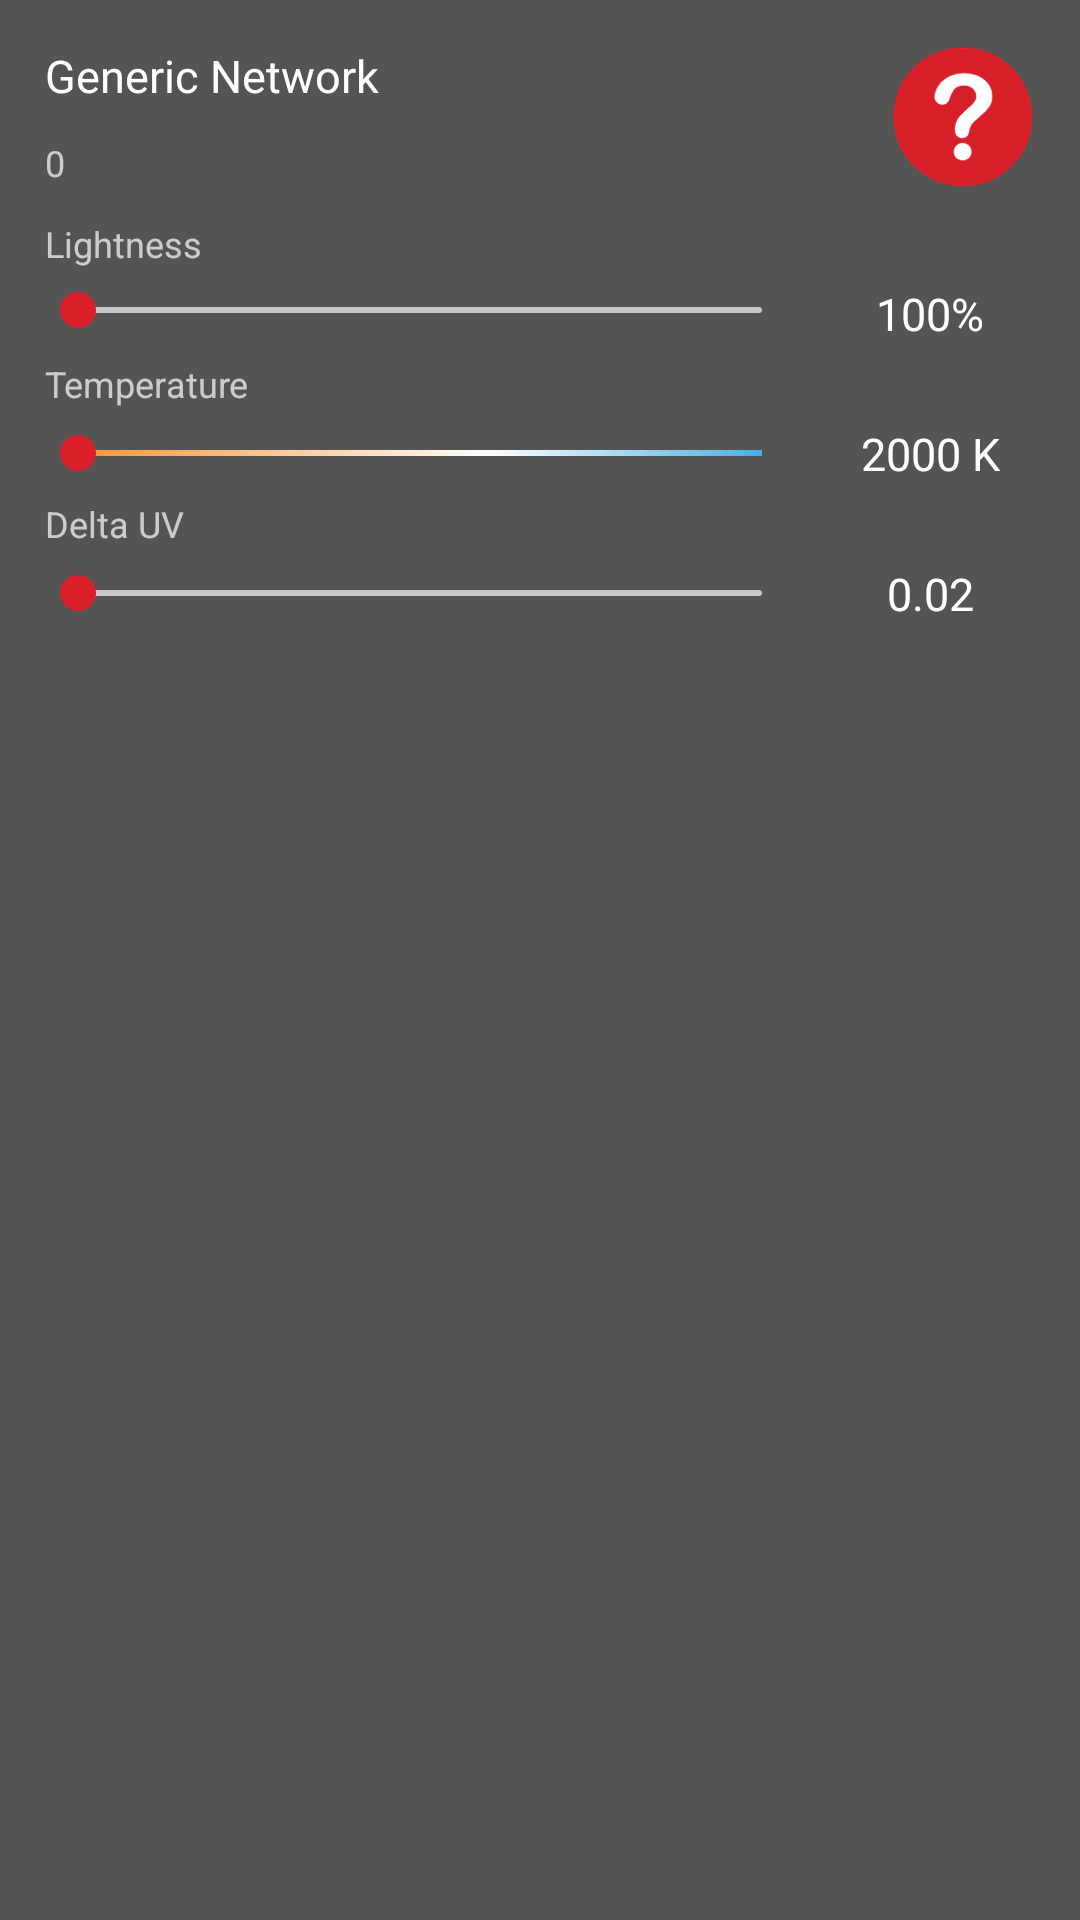

Layout XML and referenced resources for this Android screen:
<!-- AndroidManifest.xml: application theme AppTheme -->
<!-- res/layout/devices_adapter.xml -->
<?xml version="1.0" encoding="utf-8"?>
<LinearLayout xmlns:android="http://schemas.android.com/apk/res/android"
    android:id="@+id/ll_network"
    android:layout_width="match_parent"
    android:layout_height="wrap_content"
    android:background="@drawable/selector_adapter"
    android:orientation="horizontal"
    android:padding="@dimen/adapter_layout_padding"
    android:theme="@style/AppTheme.Light">

    <CheckBox
        android:id="@+id/cb_selected"
        android:layout_width="0dp"
        android:layout_height="match_parent"
        android:layout_weight="1"
        android:buttonTint="@android:color/white"
        android:clickable="false"
        android:focusable="false"
        android:padding="@dimen/adapter_item_padding"
        android:visibility="gone" />

    <LinearLayout
        android:layout_width="0dp"
        android:layout_height="wrap_content"
        android:layout_weight="8"
        android:orientation="vertical">

        <LinearLayout
            android:layout_width="match_parent"
            android:layout_height="wrap_content"
            android:orientation="vertical">

            <LinearLayout
                android:layout_width="match_parent"
                android:layout_height="match_parent"
                android:orientation="horizontal">

                <LinearLayout
                    android:layout_width="0dp"
                    android:layout_height="match_parent"
                    android:layout_weight="1"
                    android:orientation="vertical">

                    <TextView
                        android:id="@+id/tv_device_name"
                        android:layout_width="match_parent"
                        android:layout_height="wrap_content"
                        android:layout_weight="1"
                        android:padding="@dimen/adapter_item_padding"
                        android:text="Generic Network"
                        android:textColor="@color/adapter_item_title_color"
                        android:textSize="@dimen/adapter_label_big_size" />

                    <TextView
                        android:id="@+id/tv_device_id"
                        android:layout_width="match_parent"
                        android:layout_height="wrap_content"
                        android:layout_weight="1"
                        android:padding="@dimen/adapter_item_padding"
                        android:text="0"
                        android:textColor="@color/adapter_item_label_color"
                        android:textSize="@dimen/adapter_label_medium_size" />
                </LinearLayout>

                <ImageView
                    android:id="@+id/iv_device_image"
                    android:layout_width="wrap_content"
                    android:layout_height="wrap_content"
                    android:padding="@dimen/adapter_item_padding"
                    android:src="@drawable/ic_unknown" />
            </LinearLayout>

            <LinearLayout
                android:id="@+id/ll_controlls"
                android:layout_width="match_parent"
                android:layout_height="wrap_content"
                android:descendantFocusability="blocksDescendants"
                android:orientation="vertical"
                android:visibility="visible">

                <LinearLayout
                    android:layout_width="match_parent"
                    android:layout_height="match_parent"
                    android:minWidth="80dp"
                    android:orientation="vertical"
                    android:visibility="visible">

                    <TextView
                        android:layout_width="match_parent"
                        android:layout_height="wrap_content"
                        android:gravity="start"
                        android:padding="@dimen/adapter_item_padding"
                        android:text="@string/device_adapter_lightness_label"
                        android:textColor="@color/adapter_item_label_color"
                        android:textSize="@dimen/adapter_label_medium_size" />

                    <LinearLayout
                        android:id="@+id/ll_slider"
                        android:layout_width="match_parent"
                        android:layout_height="match_parent"
                        android:orientation="horizontal"
                        android:visibility="visible">

                        <SeekBar
                            android:id="@+id/sb_level_control"
                            android:layout_width="0dp"
                            android:layout_height="wrap_content"
                            android:layout_weight="1"
                            android:gravity="center"
                            android:max="100"
                            android:maxHeight="2dp"
                            android:progress="0"
                            android:progressDrawable="@drawable/seekbar" />

                        <TextView
                            android:id="@+id/tv_level_value"
                            android:layout_width="wrap_content"
                            android:layout_height="wrap_content"
                            android:gravity="center"
                            android:minWidth="80dp"
                            android:text="100%"
                            android:textColor="@color/adapter_item_value_color"
                            android:textSize="@dimen/adapter_label_big_size" />

                    </LinearLayout>

                </LinearLayout>

                <LinearLayout
                    android:id="@+id/ll_slider_CTL"
                    android:layout_width="match_parent"
                    android:layout_height="wrap_content"
                    android:orientation="vertical"
                    android:visibility="visible">

                    <LinearLayout
                        android:layout_width="match_parent"
                        android:layout_height="match_parent"
                        android:minWidth="80dp"
                        android:orientation="vertical">

                        <TextView
                            android:layout_width="match_parent"
                            android:layout_height="wrap_content"
                            android:gravity="start"
                            android:padding="@dimen/adapter_item_padding"
                            android:text="@string/device_adapter_temperature_label"
                            android:textColor="@color/adapter_item_label_color"
                            android:textSize="@dimen/adapter_label_medium_size" />

                        <LinearLayout
                            android:layout_width="match_parent"
                            android:layout_height="match_parent"
                            android:orientation="horizontal">

                            <SeekBar
                                android:id="@+id/sb_temperature_control"
                                android:layout_width="0dp"
                                android:layout_height="wrap_content"
                                android:layout_gravity="center"
                                android:layout_weight="1"
                                android:gravity="center"
                                android:max="100"
                                android:maxHeight="2dp"
                                android:progress="0"
                                android:progressDrawable="@drawable/ctl_gradient" />

                            <TextView
                                android:id="@+id/tv_temperature_value"
                                android:layout_width="wrap_content"
                                android:layout_height="wrap_content"
                                android:gravity="center"
                                android:minWidth="80dp"
                                android:text="2000 K"
                                android:textColor="@color/adapter_item_value_color"
                                android:textSize="@dimen/adapter_label_big_size" />

                        </LinearLayout>

                    </LinearLayout>

                    <LinearLayout
                        android:layout_width="match_parent"
                        android:layout_height="match_parent"
                        android:minWidth="80dp"
                        android:orientation="vertical"
                        android:visibility="visible">

                        <TextView
                            android:layout_width="match_parent"
                            android:layout_height="wrap_content"
                            android:gravity="start"
                            android:padding="@dimen/adapter_item_padding"
                            android:text="@string/device_adapter_delta_uv_label"
                            android:textColor="@color/adapter_item_label_color"
                            android:textSize="@dimen/adapter_label_medium_size" />

                        <LinearLayout
                            android:layout_width="match_parent"
                            android:layout_height="match_parent"
                            android:orientation="horizontal"
                            android:visibility="visible">

                            <SeekBar
                                android:id="@+id/sb_uv_control"
                                android:layout_width="0dp"
                                android:layout_height="wrap_content"
                                android:layout_gravity="center"
                                android:layout_weight="1"
                                android:gravity="center"
                                android:max="100"
                                android:maxHeight="2dp"
                                android:progress="0"
                                android:progressDrawable="@drawable/seekbar" />

                            <TextView
                                android:id="@+id/tv_uv_value"
                                android:layout_width="wrap_content"
                                android:layout_height="wrap_content"
                                android:gravity="center"
                                android:minWidth="80dp"
                                android:text="0.02"
                                android:textColor="@color/adapter_item_value_color"
                                android:textSize="@dimen/adapter_label_big_size" />

                        </LinearLayout>
                    </LinearLayout>
                </LinearLayout>
            </LinearLayout>
        </LinearLayout>
    </LinearLayout>

    <ImageView
        android:id="@+id/iv_config"
        android:layout_width="0dp"
        android:layout_height="wrap_content"
        android:layout_weight="1"
        android:layout_gravity="center"
        android:padding="@dimen/adapter_item_padding"
        android:src="@drawable/baseline_settings_black_18dp"
        android:visibility="gone" />
</LinearLayout>
<!-- resources referenced by this layout -->
<resources>
  <color name="adapter_item_label_color">#B3FFFFFF</color>
  <color name="adapter_item_title_color">#FFFFFF</color>
  <color name="adapter_item_value_color">#FFFFFF</color>
  <dimen name="adapter_item_padding">5dp</dimen>
  <dimen name="adapter_label_big_size">15sp</dimen>
  <dimen name="adapter_label_medium_size">12sp</dimen>
  <dimen name="adapter_layout_padding">10dp</dimen>
  <!-- drawable baseline_settings_black_18dp: png bitmap (drawable-hdpi, 718 bytes) -->
  <!-- drawable ctl_gradient (drawable) -->
  <?xml version="1.0" encoding="UTF-8"?>
  <shape xmlns:android="http://schemas.android.com/apk/res/android"
      android:shape="rectangle" >
  
      <gradient
          android:angle="0"
          android:centerX="0.6"
          android:centerColor="@color/silicon_labs_white"
          android:endColor="#47afe4"
          android:startColor="#f79431"
          android:type="linear" />
  
      <corners
          android:radius="0dp"/>
  
  </shape>
  <!-- drawable ic_unknown: png bitmap (drawable-hdpi, 4156 bytes) -->
  <!-- drawable seekbar (drawable) -->
  <?xml version="1.0" encoding="utf-8"?>
  <layer-list xmlns:android="http://schemas.android.com/apk/res/android">
  
      <item
          android:id="@android:id/background"
          android:drawable="@drawable/seekbar_background" />
      <item android:id="@android:id/progress">
          <clip android:drawable="@drawable/seekbar_progress" />
      </item>
  
  </layer-list>
  <!-- drawable selector_adapter (drawable) -->
  <?xml version="1.0" encoding="utf-8"?>
  <selector xmlns:android="http://schemas.android.com/apk/res/android">
      <item android:drawable="@color/adapter_item_background_pressed" android:state_pressed="true" />
      <item android:drawable="@color/adapter_item_background" />
  </selector>
  <string name="device_adapter_delta_uv_label">Delta UV</string>
  <string name="device_adapter_lightness_label">Lightness</string>
  <string name="device_adapter_temperature_label">Temperature</string>
  <style name="AppTheme.Light" parent="Theme.AppCompat.Light">
          <item name="colorPrimary">@color/alizarin_crimson</item>
          <item name="colorPrimaryDark">@color/alizarin_crimson_darker</item>
          <item name="colorAccent">@color/alizarin_crimson</item>
          <item name="windowActionBar">false</item>
          <item name="windowNoTitle">true</item>
      </style>
  <style name="AppTheme" parent="Theme.AppCompat">
          
          <item name="actionModeBackground">@color/primaryDarker</item>
          <item name="colorPrimary">@color/alizarin_crimson</item>
          <item name="colorPrimaryDark">@color/alizarin_crimson_darker</item>
          <item name="colorAccent">@android:color/white</item>
          <item name="windowActionBar">false</item>
          <item name="windowNoTitle">true</item>
          <item name="windowActionModeOverlay">true</item>
      </style>
  <color name="silicon_labs_white">#FFFFFFFF</color>
  <!-- drawable seekbar_background (drawable) -->
  <?xml version="1.0" encoding="utf-8"?>
  <shape xmlns:android="http://schemas.android.com/apk/res/android"
      android:shape="rectangle">
      <size android:height="5dp" />
      <corners android:radius="5dp" />
      <solid android:color="#c7c7cc" />
  </shape>
  <!-- drawable seekbar_progress (drawable) -->
  <?xml version="1.0" encoding="utf-8"?>
  <shape xmlns:android="http://schemas.android.com/apk/res/android"
      android:shape="rectangle">
      <size android:height="5dp" />
      <corners android:radius="5dp" />
      <solid android:color="@color/primary" />
  </shape>
  <color name="adapter_item_background_pressed">#656565</color>
  <color name="adapter_item_background">#545454</color>
  <color name="alizarin_crimson">#d91f2a</color>
  <color name="alizarin_crimson_darker">#a0171f</color>
  <color name="primaryDarker">@color/alizarin_crimson_darker</color>
  <color name="primary">@color/alizarin_crimson</color>
</resources>
